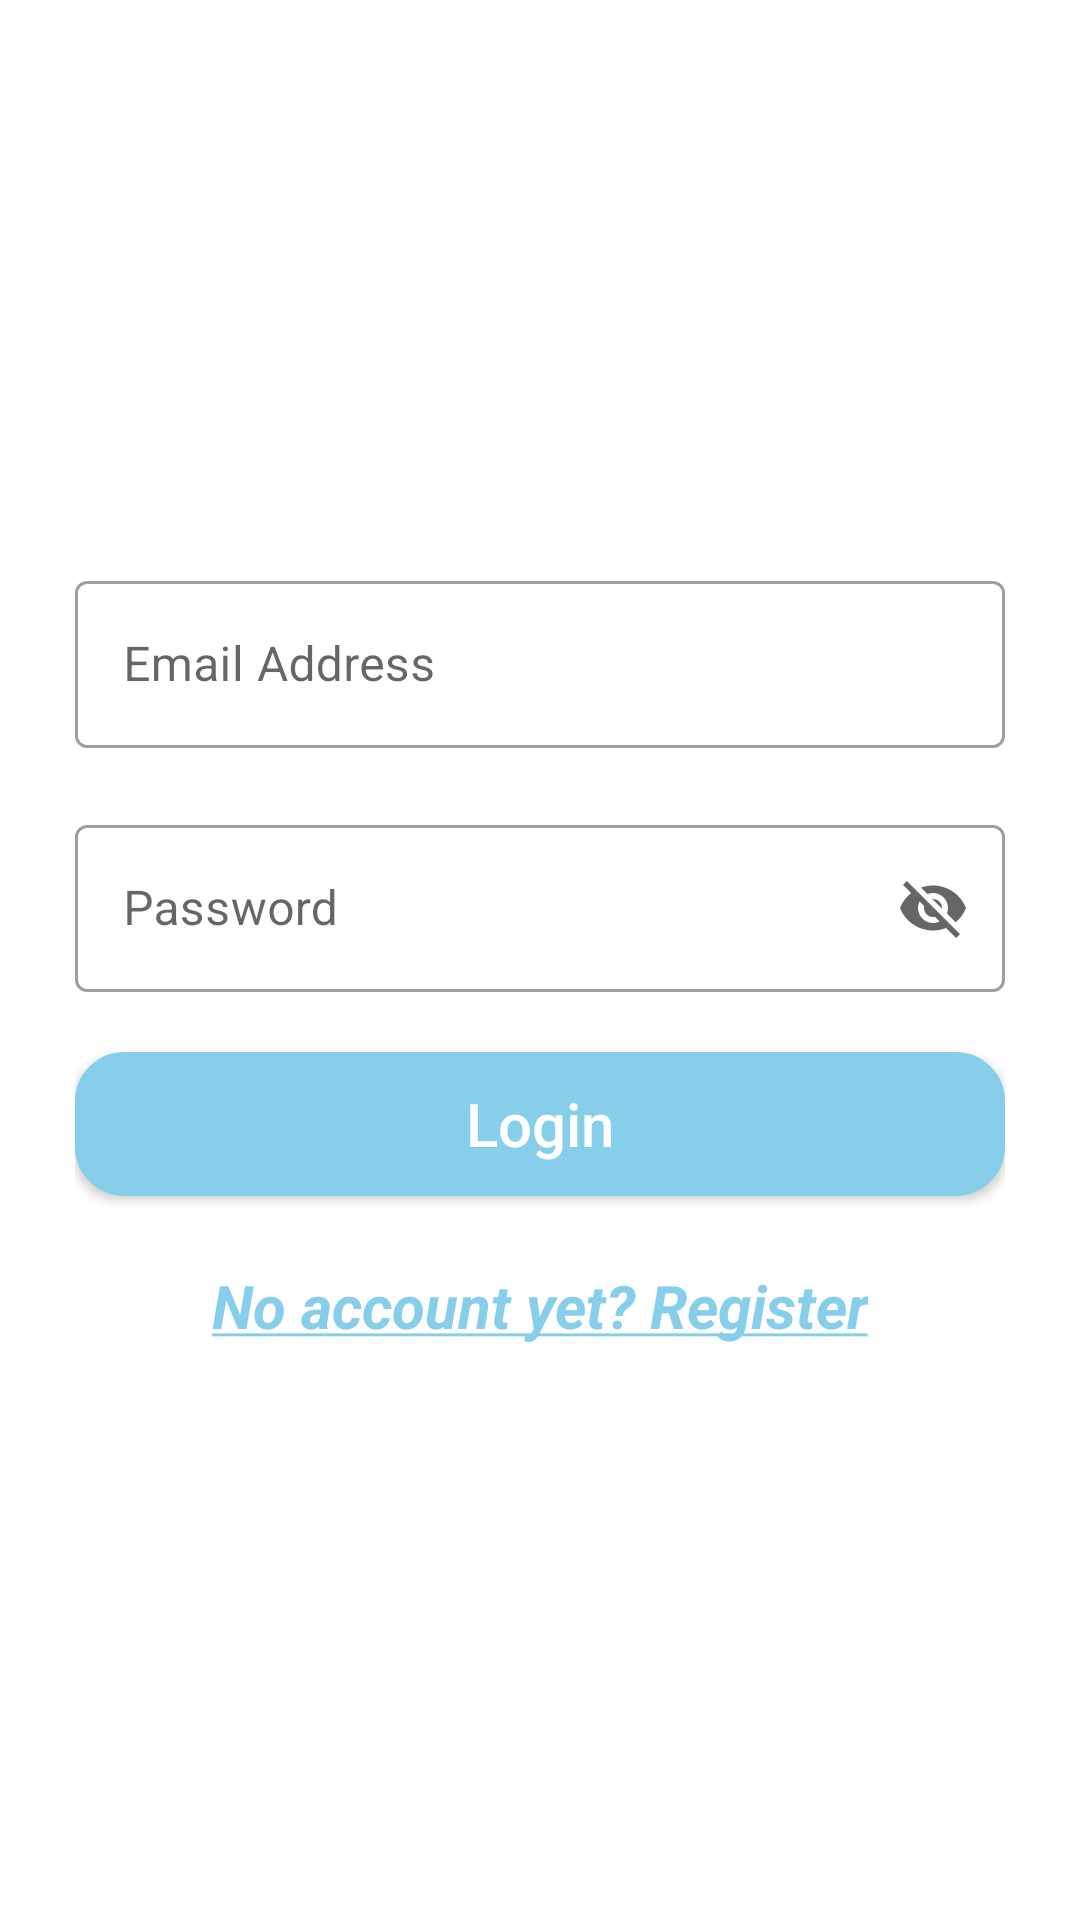

Write the Android layout XML for this screen, with the resource values it uses.
<!-- AndroidManifest.xml: application theme Theme.LandmarkGuide -->
<!-- res/layout/activity_main.xml -->
<?xml version="1.0" encoding="utf-8"?>
<LinearLayout xmlns:android="http://schemas.android.com/apk/res/android"
    xmlns:app="http://schemas.android.com/apk/res-auto"
    xmlns:tools="http://schemas.android.com/tools"
    android:layout_width="match_parent"
    android:layout_height="match_parent"
    android:gravity="center"
    android:orientation="vertical"
    android:padding="25dp"
    tools:context=".MainActivity">

    
    <com.google.android.material.textfield.TextInputLayout
        style="@style/Widget.MaterialComponents.TextInputLayout.OutlinedBox"
        android:layout_width="match_parent"
        android:layout_height="wrap_content"
        android:hint="@string/username_placeholder"
        app:errorEnabled="true">

        <com.google.android.material.textfield.TextInputEditText
            android:id="@+id/textUsername"
            android:layout_width="match_parent"
            android:layout_height="wrap_content"
            android:inputType="textEmailAddress" />

    </com.google.android.material.textfield.TextInputLayout>
    
    <com.google.android.material.textfield.TextInputLayout
        style="@style/Widget.MaterialComponents.TextInputLayout.OutlinedBox"
        android:layout_width="match_parent"
        android:layout_height="wrap_content"
        android:hint="@string/password_placeholder"
        app:endIconMode="password_toggle">

        <com.google.android.material.textfield.TextInputEditText
            android:id="@+id/textPassword"
            android:layout_width="match_parent"
            android:layout_height="wrap_content" />

    </com.google.android.material.textfield.TextInputLayout>
    
    <androidx.appcompat.widget.AppCompatButton
        android:id="@+id/btnLogin"
        android:layout_width="match_parent"
        android:layout_height="wrap_content"
        android:layout_marginTop="20dp"
        android:background="@drawable/custom_button"
        android:text="@string/login_btn_placeholder"
        android:textAllCaps="false"
        android:textColor="@color/white"
        android:textSize="20sp" />
    
    <TextView
        android:id="@+id/txtRegister"
        android:layout_width="wrap_content"
        android:layout_height="wrap_content"
        android:layout_gravity="center"
        android:layout_marginTop="20dp"
        android:padding="3dp"
        android:text="@string/register"
        android:textColor="@color/main_color"
        android:textSize="20sp" />
    
    <TextView
        android:id="@+id/txtForgotPassword"
        android:layout_width="wrap_content"
        android:layout_height="wrap_content"
        android:layout_gravity="center"
        android:layout_marginTop="20dp"
        android:padding="3dp"
        android:text="@string/forgot_pass"
        android:textColor="@color/main_color"
        android:visibility="gone"
        android:textSize="20sp" />

</LinearLayout>
<!-- resources referenced by this layout -->
<resources>
  <color name="main_color">#87CEEB</color>
  <color name="white">#FFFFFFFF</color>
  <!-- drawable custom_button (drawable-v24) -->
  <?xml version="1.0" encoding="utf-8"?>
  <shape xmlns:android="http://schemas.android.com/apk/res/android"
      android:shape="rectangle">
      <stroke
          android:width="3dp"
          android:color="@color/main_color" />
      <corners android:radius="15dp" />
      <gradient
          android:endColor="@color/main_color"
          android:startColor="@color/main_color" />
  </shape>
  <string name="forgot_pass"><u><b><i>Or forgot password?</i></b></u></string>
  <string name="login_btn_placeholder">Login</string>
  <string name="password_placeholder">Password</string>
  <string name="register"><u><b><i>No account yet? Register</i></b></u></string>
  <string name="username_placeholder">Email Address</string>
  <style name="Theme.LandmarkGuide" parent="Theme.MaterialComponents.DayNight.DarkActionBar">
          
          <item name="colorPrimary">@color/main_color</item>
          <item name="colorPrimaryVariant">@color/main_color</item>
          <item name="colorOnPrimary">@color/white</item>
          
          <item name="colorSecondary">@color/teal_200</item>
          <item name="colorSecondaryVariant">@color/teal_700</item>
          <item name="colorOnSecondary">@color/black</item>
          
          <item name="android:statusBarColor" tools:targetApi="l">?attr/colorPrimaryVariant</item>
          
      </style>
  <color name="teal_200">#FF03DAC5</color>
  <color name="teal_700">#FF018786</color>
  <color name="black">#FF000000</color>
</resources>
